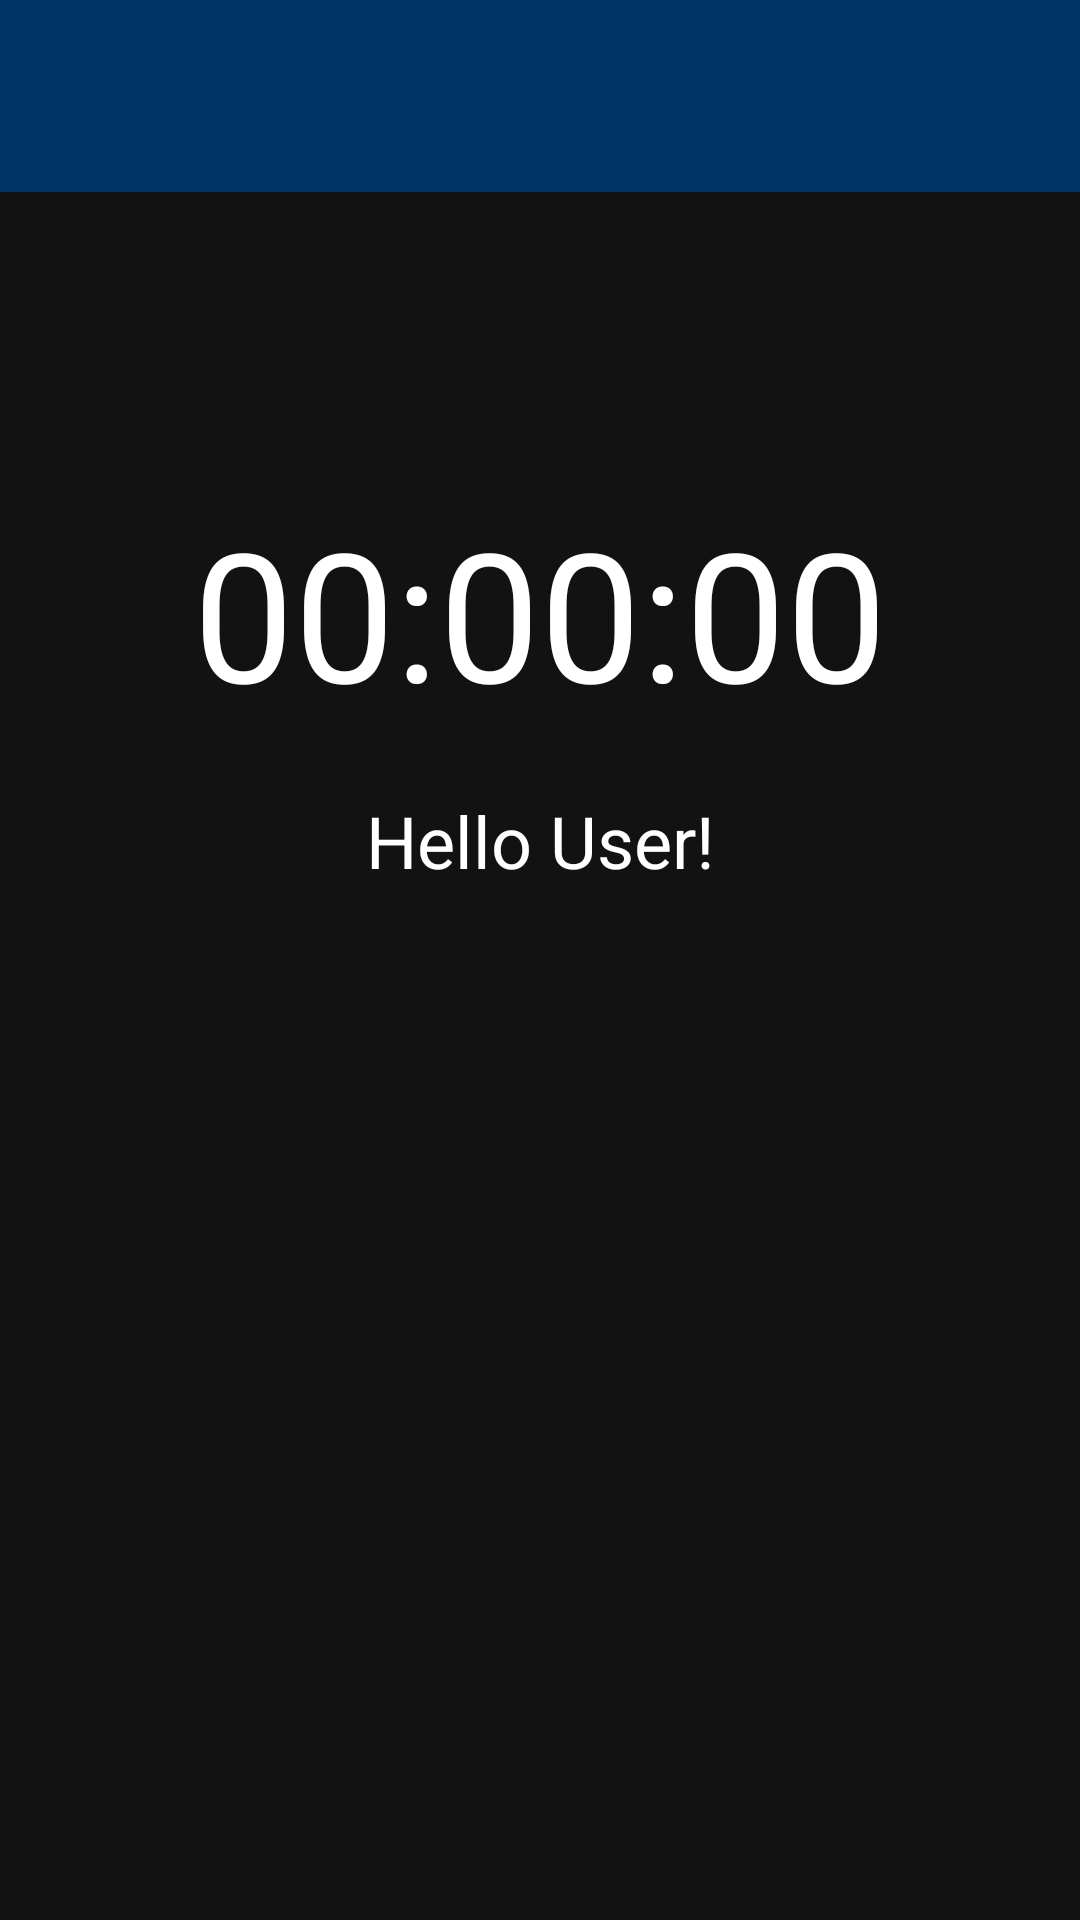

Layout XML and referenced resources for this Android screen:
<!-- AndroidManifest.xml: application theme Theme.MyApplication -->
<!-- res/layout/activity_clock.xml -->
<androidx.constraintlayout.widget.ConstraintLayout xmlns:android="http://schemas.android.com/apk/res/android"
    xmlns:app="http://schemas.android.com/apk/res-auto"
    xmlns:tools="http://schemas.android.com/tools"
    android:layout_width="match_parent"
    android:layout_height="match_parent"
    android:background="#121212"
    tools:context=".ClockActivity">

    
    <ImageView
        android:id="@+id/imgBackground"
        android:layout_width="0dp"
        android:layout_height="0dp"
        android:scaleType="centerCrop"
        android:contentDescription="Background Image"
        app:layout_constraintTop_toTopOf="parent"
        app:layout_constraintBottom_toBottomOf="parent"
        app:layout_constraintStart_toStartOf="parent"
        app:layout_constraintEnd_toEndOf="parent" />

    
    <androidx.appcompat.widget.Toolbar
        android:id="@+id/toolbar"
        android:layout_width="match_parent"
        android:layout_height="wrap_content"
        android:background="#003366"
        android:theme="@style/ThemeOverlay.AppCompat.Dark.ActionBar"
        app:layout_constraintTop_toTopOf="parent" />

    
    <TextView
        android:id="@+id/txtClock"
        android:layout_width="wrap_content"
        android:layout_height="wrap_content"
        android:text="00:00:00"
        android:textSize="60sp"
        android:textColor="#FFFFFF"
        app:layout_constraintTop_toBottomOf="@id/toolbar"
        app:layout_constraintStart_toStartOf="parent"
        app:layout_constraintEnd_toEndOf="parent"
        android:layout_marginTop="100dp"
        android:gravity="center" />

    
    <TextView
        android:id="@+id/txtGreeting"
        android:layout_width="wrap_content"
        android:layout_height="wrap_content"
        android:text="Hello User!"
        android:textSize="24sp"
        android:textColor="#FFFFFF"
        app:layout_constraintTop_toBottomOf="@id/txtClock"
        app:layout_constraintStart_toStartOf="parent"
        app:layout_constraintEnd_toEndOf="parent"
        android:layout_marginTop="20dp"
        android:gravity="center" />

    
    <androidx.recyclerview.widget.RecyclerView
        android:id="@+id/recyclerViewArticles"
        android:layout_width="match_parent"
        android:layout_height="wrap_content"
    app:layout_constraintTop_toBottomOf="@id/txtGreeting"
    app:layout_constraintStart_toStartOf="parent"
    app:layout_constraintEnd_toEndOf="parent"
    android:layout_marginTop="16dp"
        android:layout_marginBottom="100dp"
        android:scrollbars="vertical"/>


</androidx.constraintlayout.widget.ConstraintLayout>
<!-- resources referenced by this layout -->
<resources>
  <style name="Theme.MyApplication" parent="Base.Theme.MyApplication" />
  <style name="Base.Theme.MyApplication" parent="Theme.Material3.DayNight.NoActionBar">
          <item name="colorPrimary">@android:color/black</item>
          <item name="colorPrimaryVariant">@android:color/black</item>
          <item name="colorOnPrimary">@android:color/white</item>
          <item name="android:statusBarColor">@android:color/black</item>
  
          <item name="rippleColor">#22FFFFFF</item>
          <item name="android:colorControlHighlight">#22000000</item>
  
      </style>
</resources>
